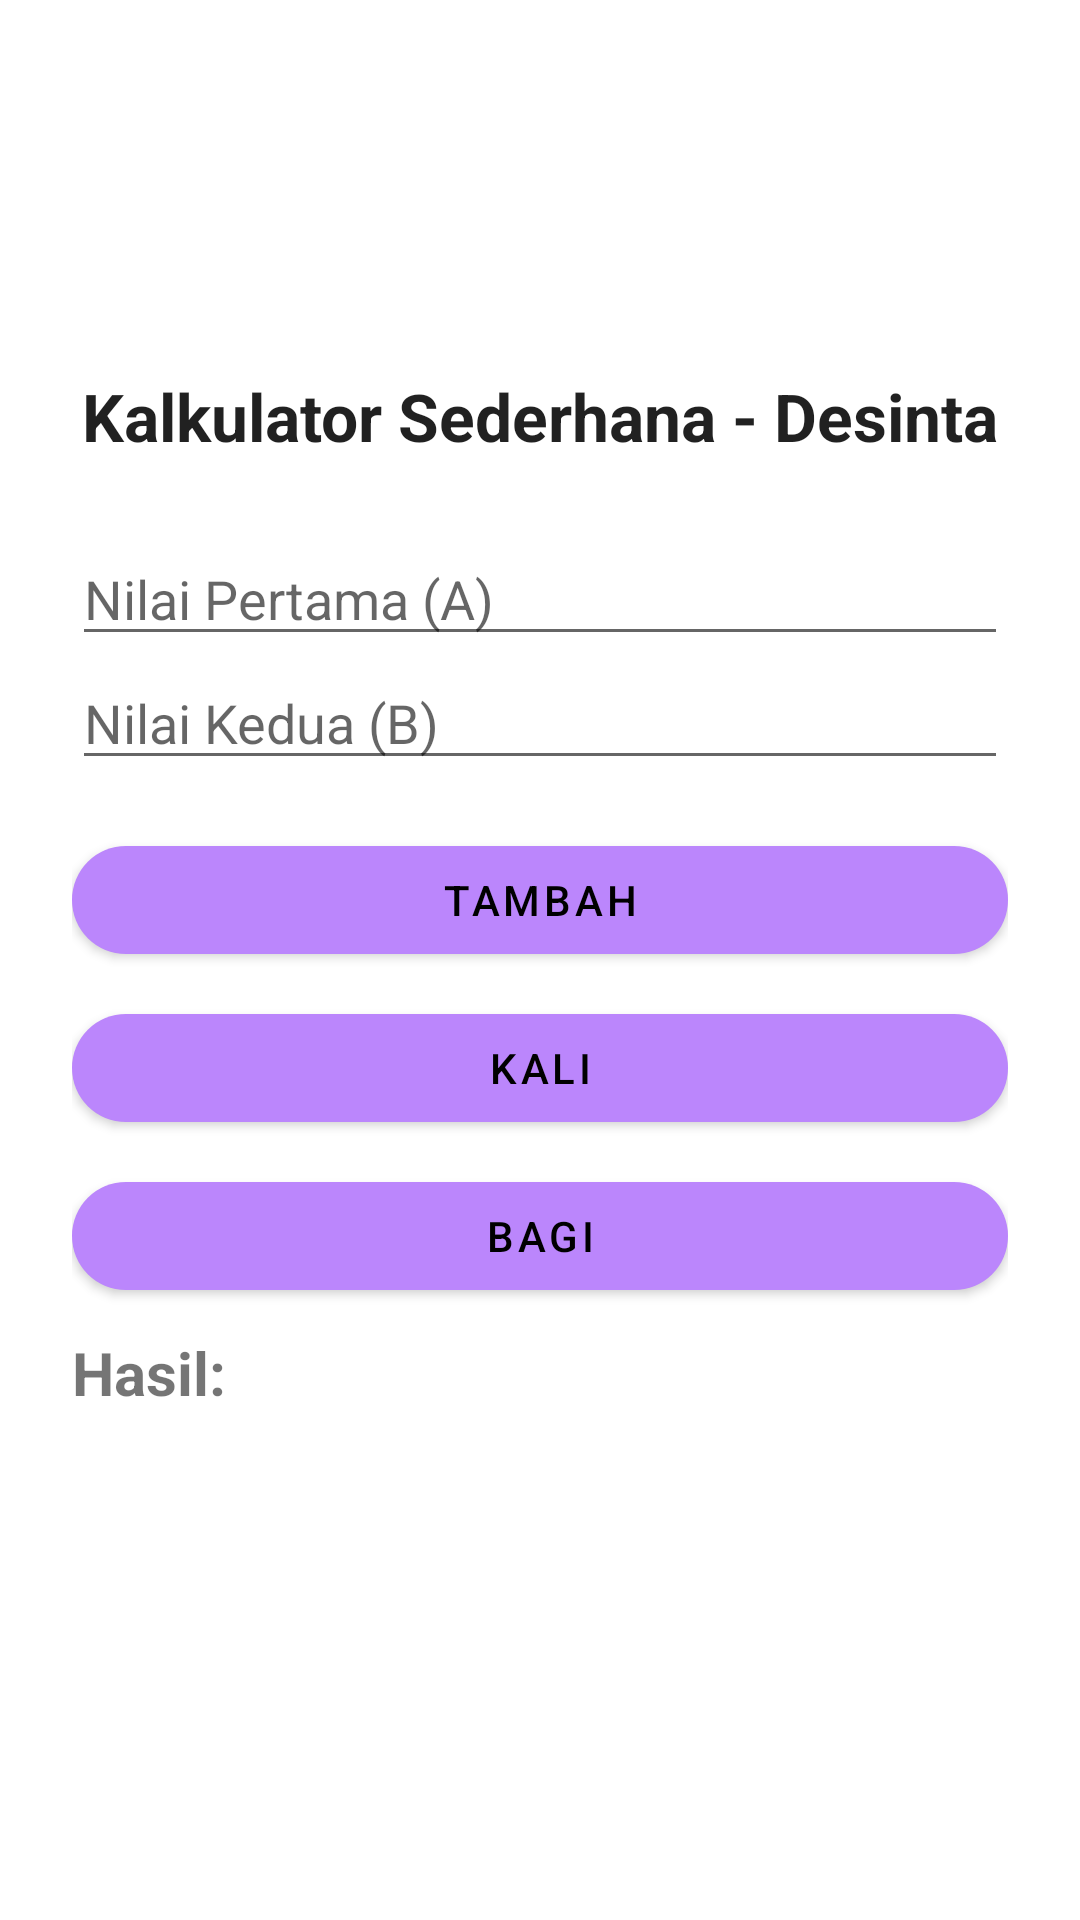

This screen was rendered from an Android layout file. Write that file and the resources it references.
<!-- AndroidManifest.xml: activity theme Theme.DesintaAPP -->
<!-- res/layout/activity_kalkulator.xml -->
<?xml version="1.0" encoding="utf-8"?>
<LinearLayout xmlns:android="http://schemas.android.com/apk/res/android"
    xmlns:app="http://schemas.android.com/apk/res-auto"
    xmlns:tools="http://schemas.android.com/tools"
    android:layout_width="match_parent"
    android:layout_height="match_parent"
    android:orientation="vertical"
    android:padding="24dp"
    tools:context=".MainActivity">

    <TextView
        android:id="@+id/textViewJudul"
        android:layout_width="match_parent"
        android:layout_height="wrap_content"
        android:layout_marginTop="100dp"
        android:layout_marginBottom="24dp"
        android:text="Kalkulator Sederhana - Desinta"
        android:textAlignment="center"
        android:textColor="?android:textColorPrimary"
        android:textSize="22sp"
        android:textStyle="bold" />

    <EditText
        android:id="@+id/angka1"
        android:layout_width="match_parent"
        android:layout_height="wrap_content"
        android:hint="Nilai Pertama (A)"
        android:inputType="numberDecimal" />

    <EditText
        android:id="@+id/angka2"
        android:layout_width="match_parent"
        android:layout_height="wrap_content"
        android:hint="Nilai Kedua (B)"
        android:inputType="numberDecimal"
        android:layout_marginBottom="16dp" />

    <com.google.android.material.button.MaterialButton
        android:id="@+id/tombolTambah"
        android:layout_width="match_parent"
        android:layout_height="wrap_content"
        android:text="Tambah"
        app:cornerRadius="20dp"
        android:layout_marginBottom="8dp"/>

    <com.google.android.material.button.MaterialButton
        android:id="@+id/tombolKali"
        android:layout_width="match_parent"
        android:layout_height="wrap_content"
        android:text="Kali"
        app:cornerRadius="20dp"
        android:layout_marginBottom="8dp"/>

    <com.google.android.material.button.MaterialButton
        android:id="@+id/tombolBagi"
        android:layout_width="match_parent"
        android:layout_height="wrap_content"
        android:text="Bagi"
        app:cornerRadius="20dp"
        android:layout_marginBottom="8dp"/>

    <TextView
        android:id="@+id/labelHasil"
        android:layout_width="match_parent"
        android:layout_height="wrap_content"
        android:text="Hasil:"
        android:textSize="20sp"
        android:textStyle="bold" />

    <TextView
        android:id="@+id/hasil"
        android:layout_width="match_parent"
        android:layout_height="wrap_content"
        android:textSize="34sp"
        android:textColor="?android:textColorPrimary" />

</LinearLayout>
<!-- resources referenced by this layout -->
<resources>
  <style name="Theme.DesintaAPP" parent="Theme.MaterialComponents.DayNight.DarkActionBar">
          <item name="colorPrimary">@color/purple_200</item>
          <item name="colorPrimaryVariant">@color/purple_700</item>
          <item name="colorOnPrimary">@color/black</item>
          <item name="colorSecondary">@color/teal_200</item>
          <item name="colorSecondaryVariant">@color/teal_200</item>
          <item name="colorOnSecondary">@color/black</item>
          <item name="android:statusBarColor" tools:targetApi="l">?attr/colorPrimaryVariant</item>
      </style>
  <!-- not gathered from this repository: default colours our renderer supplied (Android Studio template values) -->
  <color name="purple_200">#FFBB86FC</color>
  <color name="purple_700">#FF3700B3</color>
  <color name="teal_200">#FF03DAC5</color>
  <color name="black">#FF000000</color>
</resources>
